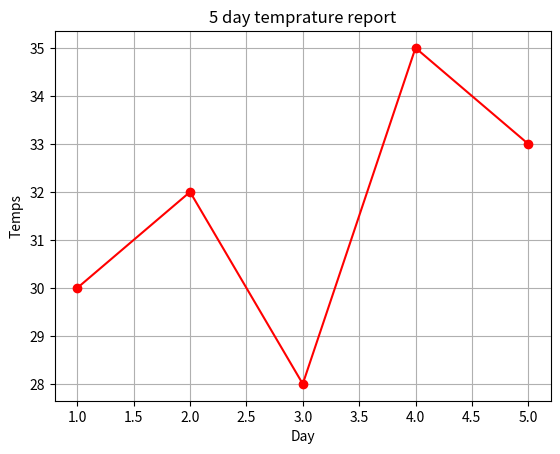

The matplotlib source for this figure:


# 🟡 LEVEL 2 — Customization (Apply what you learned)
# Q4. Plot the same temperature chart from Q1 but now add:

# Title: "5 Day Temperature Report"
# X label: "Day"
# Y label: "Temperature (C)"
# Color: red
# Marker: o
# Grid: on

import matplotlib.pyplot as plt 

Days = [1,2,3,4,5]

Temps = [30,32,28,35,33]

plt.plot(Days , Temps , color = "red" , marker = 'o')
plt.grid(True)

plt.title("5 day temprature report")
plt.xlabel("Day")
plt.ylabel("Temps")

plt.show()
